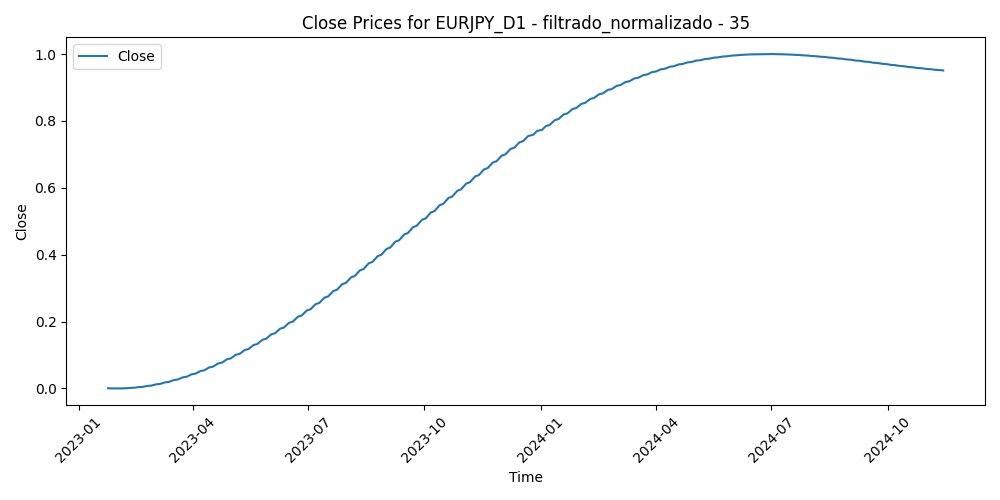

Source data for this figure (header and first rows):
Time, Close, Volume, diferencia_media_35
2023-01-24, 0.000666, 0.09766, 0.3563
2023-01-25, 0.00044, 0.1207, 0.3685
2023-01-26, 0.0002601, 0.1255, 0.3456
2023-01-27, 0.0001267, 0.1156, 0.3802
2023-01-30, 3.9905191076883284e-05, 0.1394, 0.3525
2023-01-31, 0.0, 0.1155, 0.3596
2023-02-01, 7.221136812063378e-06, 0.1333, 0.3337
2023-02-02, 6.180675968803229e-05, 0.1716, 0.3968
2023-02-03, 0.000164, 0.1353, 0.3264
2023-02-06, 0.000314, 0.1424, 0.2884
2023-02-07, 0.0005121, 0.1635, 0.3682
2023-02-08, 0.0007586, 0.1204, 0.3584
2023-02-09, 0.001054, 0.1402, 0.3381
2023-02-10, 0.001397, 0.1742, 0.3861
2023-02-13, 0.00179, 0.1106, 0.2985
2023-02-14, 0.00223, 0.1804, 0.2538
2023-02-15, 0.002719, 0.125, 0.2284
2023-02-16, 0.003256, 0.1327, 0.2527
2023-02-17, 0.003841, 0.1141, 0.2318
2023-02-20, 0.004473, 0.05177, 0.2382
2023-02-21, 0.005153, 0.1136, 0.23
2023-02-22, 0.005879, 0.1186, 0.2685
2023-02-23, 0.006651, 0.07943, 0.2939
2023-02-24, 0.00747, 0.1575, 0.2332
2023-02-27, 0.008335, 0.086, 0.2062
2023-02-28, 0.009245, 0.1092, 0.2332
2023-03-01, 0.0102, 0.1381, 0.1723
2023-03-02, 0.0112, 0.1405, 0.1995
2023-03-03, 0.01225, 0.09546, 0.2337
2023-03-06, 0.01334, 0.1179, 0.2026
2023-03-07, 0.01447, 0.1167, 0.2398
2023-03-08, 0.01565, 0.1031, 0.2418
2023-03-09, 0.01687, 0.09012, 0.2879
2023-03-10, 0.01813, 0.2263, 0.3111
2023-03-13, 0.01944, 0.3135, 0.3508
2023-03-14, 0.02079, 0.2308, 0.2996
2023-03-15, 0.02218, 0.2722, 0.4535
2023-03-16, 0.02362, 0.2688, 0.4095
2023-03-17, 0.02509, 0.2115, 0.4791
2023-03-20, 0.02661, 0.2397, 0.4676
2023-03-21, 0.02817, 0.1463, 0.3724
2023-03-22, 0.02977, 0.1502, 0.3688
2023-03-23, 0.03141, 0.2029, 0.4245
2023-03-24, 0.03309, 0.212, 0.4818
2023-03-27, 0.03481, 0.1141, 0.405
2023-03-28, 0.03657, 0.1133, 0.4123
2023-03-29, 0.03837, 0.118, 0.3058
2023-03-30, 0.04021, 0.1057, 0.2784
2023-03-31, 0.04208, 0.1295, 0.321
2023-04-03, 0.044, 0.1265, 0.3059
2023-04-04, 0.04595, 0.1115, 0.3106
2023-04-05, 0.04794, 0.1133, 0.3709
2023-04-06, 0.04997, 0.07, 0.3351
2023-04-07, 0.05204, 0.02347, 0.3311
2023-04-10, 0.05414, 0.06816, 0.2729
2023-04-11, 0.05628, 0.08492, 0.234
2023-04-12, 0.05846, 0.1246, 0.2153
2023-04-13, 0.06067, 0.09206, 0.215
2023-04-14, 0.06292, 0.1141, 0.1894
2023-04-17, 0.0652, 0.0717, 0.1978
... 411 more rows
